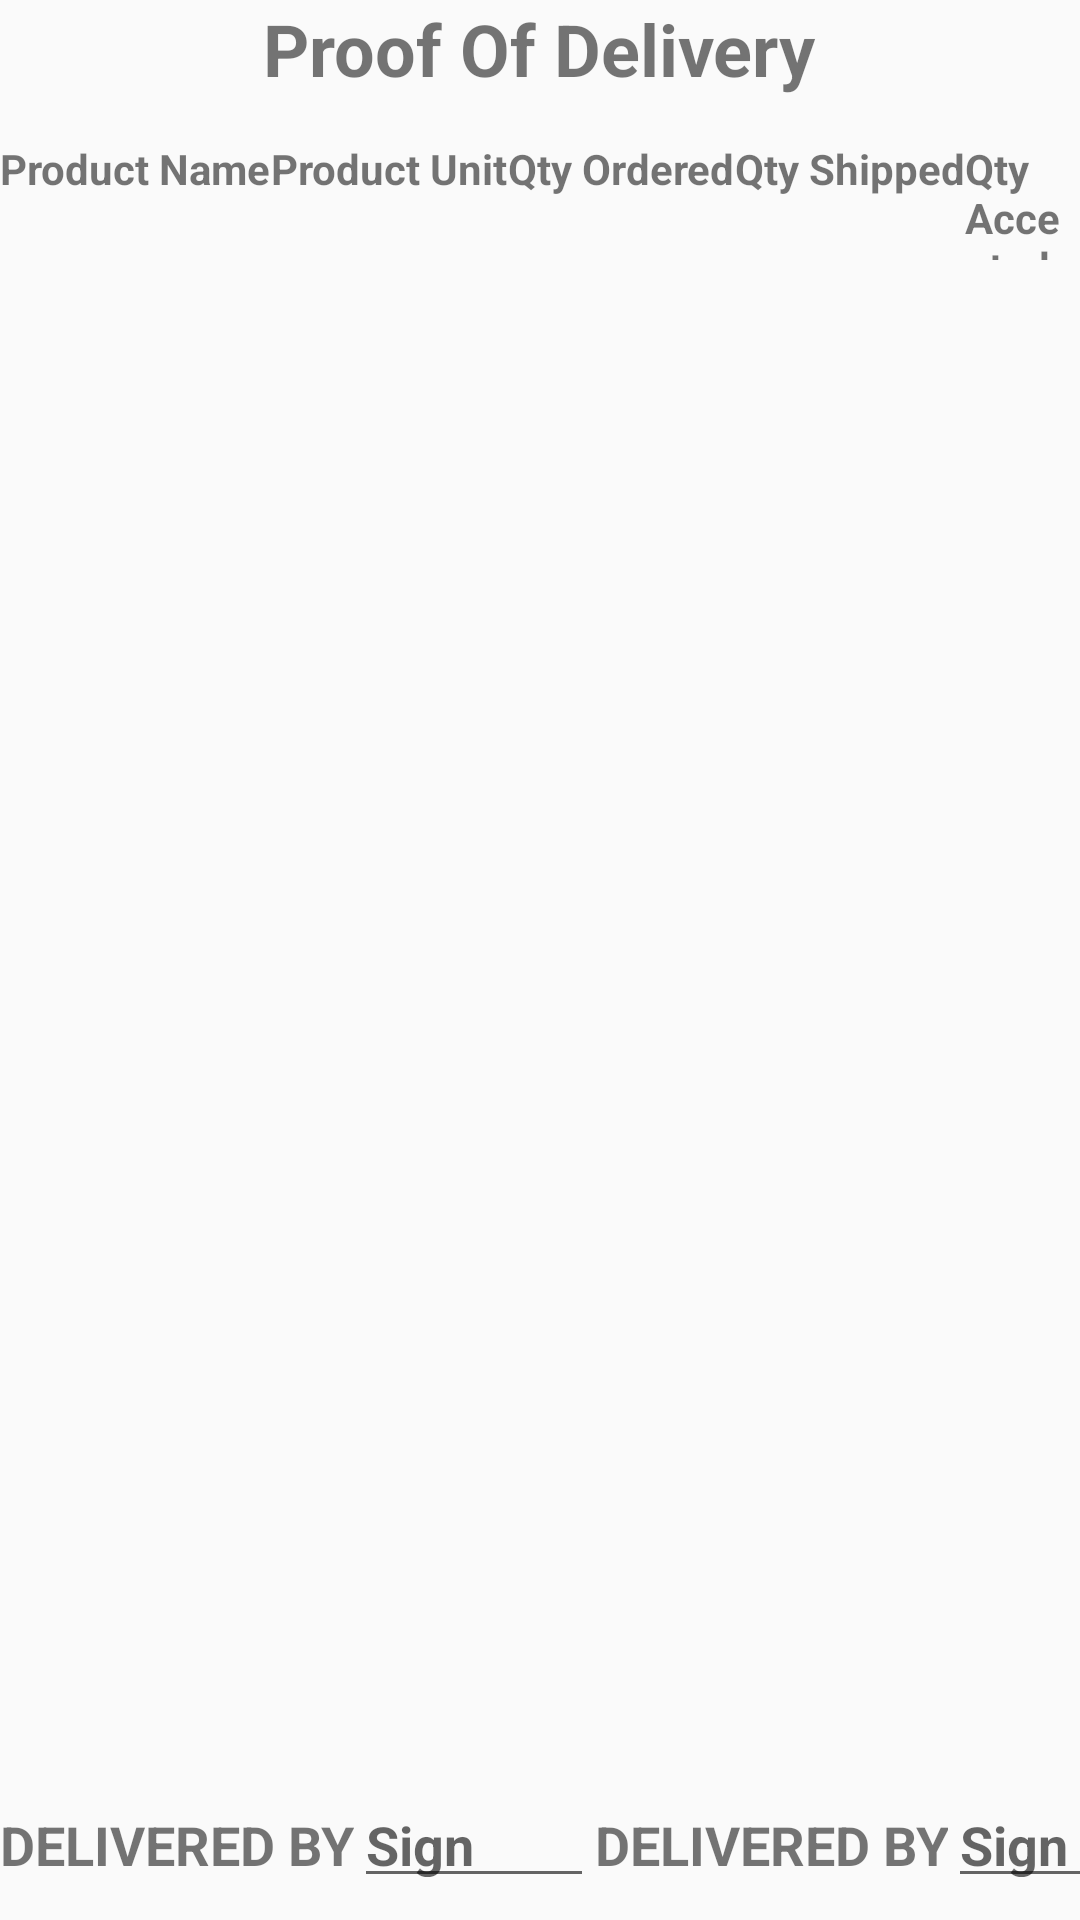

The Android layout XML behind this screen, and the referenced resources:
<!-- AndroidManifest.xml: application theme AppTheme -->
<!-- res/layout/activity_form_proof_of_delivery.xml -->
<?xml version="1.0" encoding="utf-8" ?>
<LinearLayout xmlns:android="http://schemas.android.com/apk/res/android"
    android:layout_width="match_parent"
    android:layout_height="match_parent"
    android:orientation="vertical" >
    <TextView
        android:layout_width="wrap_content"
        android:layout_height="wrap_content"
        android:layout_gravity="center_horizontal"
        android:gravity="center"
        android:textSize="24sp"
        android:textStyle="bold"
        android:text="@string/proof_of_delivery" />

    <LinearLayout
        android:layout_width="match_parent"
        android:layout_height="547dp"
        android:layout_weight="1"
        android:orientation="horizontal">


        <TextView
            android:id="@+id/product_name"
            android:layout_width="wrap_content"
            android:layout_height="40dp"
            android:layout_gravity="top|left"
            android:gravity="left"
            android:text="@string/product_name"
            android:textStyle="bold" />

        <TextView
            android:id="@+id/product_unit"
            android:layout_width="wrap_content"
            android:layout_height="40dp"
            android:layout_gravity="top|right"
            android:gravity="left"
            android:text="@string/product_unit"
            android:textStyle="bold" />

        <TextView
            android:id="@+id/quantity_ordered"
            android:layout_width="wrap_content"
            android:layout_height="40dp"
            android:layout_gravity="top|right"
            android:gravity="left"
            android:text="@string/quantity_ordered"
            android:textStyle="bold" />

        <TextView
            android:id="@+id/quantity_shipped"
            android:layout_width="wrap_content"
            android:layout_height="40dp"
            android:layout_gravity="top|right"
            android:gravity="left"
            android:text="@string/quantity_shipped"
            android:textStyle="bold" />

        <TextView
            android:id="@+id/quantity_accepted"
            android:layout_width="wrap_content"
            android:layout_height="40dp"
            android:layout_gravity="top|right"
            android:gravity="left"
            android:text="@string/quantity_accepted"
            android:textStyle="bold" />

        <Spinner
            android:id="@+id/static_spinner_for_rejection_reason"
            android:layout_width="wrap_content"
            android:layout_height="40dp"
            android:layout_gravity="top|right"
            android:textStyle="bold" />

        <Spinner
            android:id="@+id/dynamic_spinner_for_rejection_reason"
            android:layout_width="fill_parent"
            android:layout_height="wrap_content" />

        <EditText
            android:id="@+id/notes"
            android:layout_width="wrap_content"
            android:layout_height="40dp"
            android:text="@string/notes" />

    </LinearLayout>

    <LinearLayout
        android:layout_width="match_parent"
        android:layout_height="wrap_content"
        android:layout_weight="1"
        android:orientation="horizontal">

        <TextView
            android:id="@+id/delivered_by"
            android:layout_width="wrap_content"
            android:layout_height="match_parent"
            android:gravity="center|start"
            android:text="@string/delivered_by"
            android:textAllCaps="true"
            android:textSize="18sp"
            android:textStyle="bold" />

        <EditText
            android:id="@+id/delivery_signature"
            android:layout_width="80dp"
            android:layout_height="40dp"
            android:gravity="bottom|start"
            android:hint="@string/sign"
            android:inputType="text"
            android:textStyle="bold" />

        <TextView
            android:layout_width="wrap_content"
            android:layout_height="match_parent"
            android:gravity="center|end"
            android:text="@string/delivered_by"
            android:textAllCaps="true"
            android:textSize="18sp"
            android:textStyle="bold" />

        <EditText
            android:id="@+id/receive_signature"
            android:layout_width="80dp"
            android:layout_height="40dp"
            android:hint="@string/sign"
            android:textStyle="bold" />


    </LinearLayout>


</LinearLayout>
<!-- resources referenced by this layout -->
<resources>
  <string name="delivered_by">Delivered BY</string>
  <string name="notes">Notes</string>
  <string name="product_name">Product Name</string>
  <string name="product_unit">Product Unit</string>
  <string name="proof_of_delivery">Proof Of Delivery</string>
  <string name="quantity_accepted">Qty Accepted</string>
  <string name="quantity_ordered">Qty Ordered</string>
  <string name="quantity_shipped">Qty Shipped</string>
  <string name="sign">Sign   </string>
  <style name="AppTheme" parent="Theme.AppCompat.Light.NoActionBar">
          <item name="colorPrimary">@color/colorPrimary</item>
          <item name="colorPrimaryDark">@color/colorPrimaryDark</item>
          <item name="colorAccent">@color/colorPrimary</item>
      </style>
  <color name="colorPrimary">#49BAEB</color>
  <color name="colorPrimaryDark">#000</color>
</resources>
